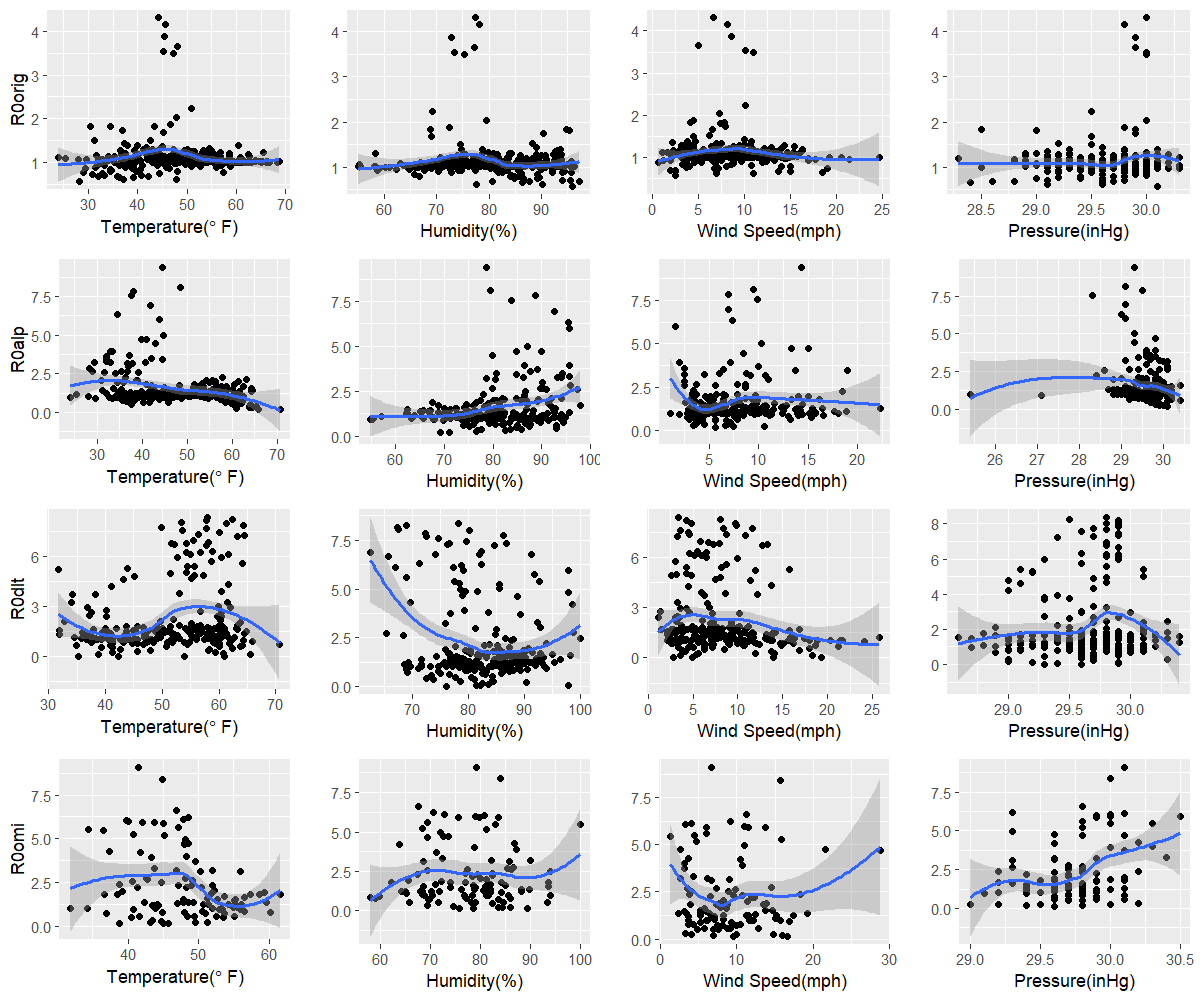

The file beside this chart, header and first rows:
orig, 28.2, 95.9, 2.5, 30.1
alp, 65.8, 71, 5.6, 30.1
dlt, 61, 76.1, 14, 29.3
omi, 45.7, 75.8, 9.6, 29.6
